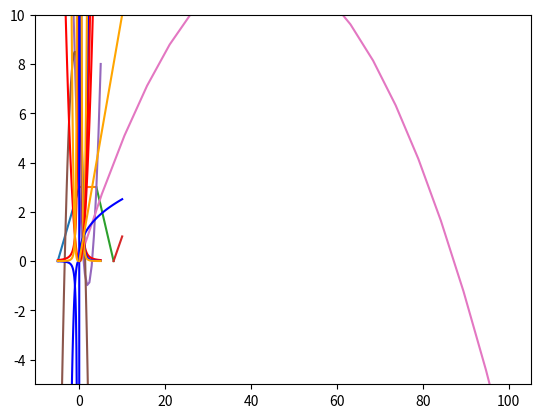

Write the Python code that produced this figure.
import numpy as np
import matplotlib.pyplot as plt

#Teht. 1: Piirrä funktion kuvaaja

#Teht. 2: Piirrä funktion kuvaaja

x_y_range = np.linspace(-5, 0, 20)
y = (3/5)*x_y_range+3
plt.plot(x_y_range, y)

x_z_range = np.linspace(0, 4, 20)
z = np.full_like(x_z_range, 3)
plt.plot(x_z_range, z)

x_v_range = np.linspace(4, 8, 20)
v = -(3/4)*x_v_range+6
plt.plot(x_v_range, v)

x_u_range = np.linspace(8, 10, 20)
u = (1/2)*x_u_range-4
plt.plot(x_u_range, u)

plt.show()

#Teht. 3: 1A + B: huipun tarkistus
x = np.linspace(-5, 5, 20)
y = x**2-4*x+3
plt.plot(x, y)
plt.show()

x = np.linspace(-5, 5, 50)
y = -1.5*x**2-3*x+7

plt.plot(x, y)
plt.show()

#Teht. 4
x = np.linspace(0, 100, 20)
y = -0.0063*(x**2)+0.55*x
plt.ylim(0, 15)
plt.plot(x, y)
plt.show()

#Teht. 5
#1.a,b,c
x = np.linspace(-5, 5, 100)
a = x**2
b = x**3
c = x**4
plt.plot(x, a, color='red')
plt.plot(x, b, color='blue')
plt.plot(x, c, color='orange')
plt.ylim(-5, 10)
plt.show()

#2.a,b,c
x = np.linspace(-5, 5, 100)
a = x**-2
b = x**-3
c = x**-4
plt.plot(x, a, color='red')
plt.plot(x, b, color='blue')
plt.plot(x, c, color='orange')
plt.ylim(-5, 10)
plt.show()

#3.a,b,c
x = np.linspace(0, 10, 100)
a = x**2.5
b = x**0.4
c = x
plt.plot(x, a, color='red')
plt.plot(x, b, color='blue')
plt.plot(x, c, color='orange')
plt.ylim(-5, 10)
plt.show()